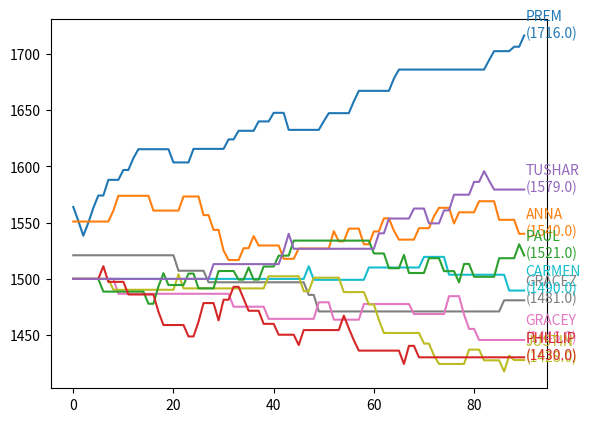

Here is the Python script that generated this plot:
import math
import numpy as np
import matplotlib.pyplot as plt

class SymmetricTuple:
    def __init__(self, items):
        self.items = tuple(sorted(items))

    def __eq__(self, other):
        return set(self.items) == set(other.items)

    def __hash__(self):
        return hash(self.items)

    def __str__(self):
        return str(self.items)

    def first_item(self):
        return self.items[0]

    def second_item(self):
        return self.items[1]

timesShowedUp = {}
tournament_scores = {}
number_of_unique_matchups = {}
color_dict = {
        "PREM": "#1f77b4",
        "ANNA": "#ff7f0e",
        "PAUL": "#2ca02c",
        "PHILLIP": "#d62728",
        "TUSHAR": "#9467bd",
        "HAYWAD": "#8c564b",
        "GRACEY": "#e377c2",
        "GRACEZ": "#7f7f7f",
        "JUSTIN": "#bcbd22",
        "CARMEN": "#17becf",
        "MAX": "#b23c17",
        "SHUOTONG": "#b23c17",
        "JESSIE": "#b23c17",
        "SAMSON": "#17becf",
        "CHRISTIAN": "#b23c17",
        "BOGDAN": "#ff7f0e",
}

tournament_rankings_array = {
    'MAX': [1500],
    'GRACEY': [1500],
    'BOGDAN': [1500],
    'CHRISTIAN': [1500],
    'HAYWAD': [1500],
    'JESSIE': [1500],
    'GRACEZ': [1500],
    'JUSTIN': [1500],
    'PAUL': [1500],
    'SAMSON': [1500],
    'PHILLIP': [1500],
    'PREM': [1500],
    'SHUOTONG': [1500],
    'ANNA': [1500],
    'CARMEN': [1500],
}

points_gained_after_each_round = {
    'BOGDAN': [1500],
    'PREM': [1500],
    'ANNA': [1500],
    'HAYWAD': [1500],
    'SAMSON': [1500],
    'GRACEZ': [1500],
    'MAX': [1500],
    'CARMEN': [1500],
    'CHRISTIAN': [1500],
    'GRACEY': [1500],
    'JESSIE': [1500],
    'JUSTIN': [1500],
    'PAUL': [1500],
    'PHILLIP': [1500],
    'SHUOTONG': [1500],
}

tournament_match_array = [
    ["MAX", "GRACEY", 15, 13, 1],
    ["BOGDAN", "CHRISTIAN", 15, 1, 1],
    ["JESSIE", "HAYWAD", 13, 15, 1],
    ["GRACEZ", "JUSTIN", 15, 10, 1],
    ["PAUL", "SAMSON", 5, 15, 1],
    ["PHILLIP", "PREM", 8, 15, 1],
    ["SHUOTONG", "ANNA", 5, 15, 1],
    ["MAX", "BOGDAN", 6, 15, 2],
    ["HAYWAD", "GRACEZ", 15, 9, 2],
    ["SAMSON", "PREM", 9, 15, 2],
    ["ANNA", "CARMEN", 15, 3, 2],
    ["BOGDAN", "HAYWAD", 15, 4, 3],
    ["BOGDAN", "HAYWAD", 15, 1, 3],
    ["PREM", "ANNA", 15, 8, 4],
    ["PREM", "ANNA", 15, 6, 4],
    ["BOGDAN", "PREM", 15, 10, 5],
    ["BOGDAN", "PREM", 15, 7, 5],
]

regular_match_array = [
  ["PREM", "HAYWAD", 13, 15, None],
  ["PREM", "SAMSON", 6, 11, None],
  ["PREM", "SAMSON", 11, 7, None],
  ["PREM", "SAMSON", 11, 5, None],
  ["SAMSON", "PREM", 6, 11, None],
  ["PAUL", "PHILLIP", 12, 15, None],
  ["PREM", "PHILLIP", 12, 3, None],
  ["JUSTIN", "ANNA", 7, 11, None],
  ["ANNA", "GRACEY", 15, 7, None],
  ["SAMSON", "PREM", 11, 13, None],
  ["PHILLIP", "SAMSON", 12, 15, None],
  ["PREM", "SAMSON", 11, 5, None],
  ["PREM", "SAMSON", 12, 10, None],
  ["HAYWAD", "SAMSON", 11, 15, None],
  ["PAUL", "SAMSON", 11, 15, None],
  ["ANNA", "SAMSON", 12, 15, None],
  ["PHILLIP", "PAUL", 8, 15, None],
  ["PHILLIP", "PAUL", 10, 15, None],
  ["PAUL", "SAMSON", 12, 15, None],
  ["BOGDAN", "PREM", 14, 12, None],
  ["JUSTIN", "GRACEZ", 15, 10, None],
  ["JUSTIN", "ANNA", 8, 15, None],
  ["PHILLIP", "PAUL", 14, 16, None],
  ["PREM", "HAYWAD", 15, 8, None],
  ["PAUL", "PHILLIP", 11, 15, None],
  ["ANNA", "PHILLIP", 10, 15, None],
  ["GRACEZ", "SAMSON", 8, 11, None],
  ["TUSHAR", "ANNA", 15, 12, None],
  ["PAUL", "PHILLIP", 15, 7, None],
  ["PHILLIP", "ANNA", 15, 8, None],
  ["PREM", "ANNA", 16, 14, None],
  ["PHILLIP", "GRACEY", 19, 17, None],
  ["PREM", "PAUL", 15, 13, None],
  ["PHILLIP", "ANNA", 12, 15, None],
  ["PAUL", "PHILLIP", 16, 14, None],
  ["PAUL", "ANNA", 13, 15, None],
  ["PREM", "ANNA", 15, 13, None],
  ["PAUL", "PHILLIP", 15, 10, None],
  ["JUSTIN", "GRACEY", 18, 16, None],
  # Thursday September 28
  ["PREM", "HAYWAD", 15, 12, None],
  ["PAUL", "PHILLIP", 15, 12, None],
  ["ANNA", "TUSHAR", 11, 15, None],
  ["PREM", "TUSHAR", 11, 15, None],
  ["TUSHAR", "PAUL", 10, 15, None],
  ["PHILLIP", "ANNA", 12, 15, None],
  ["PHILLIP", "JUSTIN", 16, 14, None],
  ["GRACEZ", "CARMEN", 9, 11, None],
  ["JUSTIN", "CARMEN", 11, 9, None],
  ["GRACEZ", "GRACEY", 5, 11, None],
  ["PREM", "HAYWAD", 15, 11, None],
  ["HAYWAD", "PREM", 12, 15, None],
  ["ANNA", "GRACEY", 15, 5, None],
  # Friday September 29
  ["ANNA", "BOGDAN", 14, 16, None],
  ["PHILLIP", "JUSTIN", 11, 7, None],
  ["PHILLIP", "ANNA", 9, 15, None],
  ["PHILLIP", "PREM", 1, 15, None],
  ["PHILLIP", "PREM", 2, 15, None],
  ["GRACEY", "ANNA", 15, 11, None],
  ["JUSTIN", "CARMEN", 7, 11, None],
  ["ANNA", "PAUL", 15, 11, None],
  ["JUSTIN", "TUSHAR", 7, 15, None],
  ["JUSTIN", "ANNA", 8, 15, None],
  ["PAUL", "TUSHAR", 9, 15, None],
  # Monday October 2
  # Tuesday October 3
  ["PREM", "ANNA", 15, 7, None],
  ["PREM", "ANNA", 15, 10, None],
#   ["NESMA", "GRACEY", 7, 11, None],
  ["PAUL", "PHILLIP", 15, 8, None],
  ["PHILLIP", "PAUL", 15, 10, None],
  ["TUSHAR", "GRACEY", 15, 13, None],
  ["PHILLIP", "ANNA", 9, 15, None],
  ["JUSTIN", "CARMEN", 7, 11, None],
  ["PAUL", "TUSHAR", 15, 11, None],
  ["JUSTIN", "ANNA", 8, 15, None],
  ["ANNA", "JUSTIN", 15, 12, None],
  ["TUSHAR", "PAUL", 15, 10, None],
#   ["PHILLIP", "JACK", 15, 7, None],
#   ["PHILLIP", "GAB", 15, 6, None],
  ["GRACEY", "CARMEN", 15, 9, None],
#   ["GAB", "JUSTIN", 8, 15, None],
  ["TUSHAR", "ANNA", 15, 9, None],
  ["PAUL", "ANNA", 13, 15, None],
  ["PAUL", "GRACEY", 15, 6, None],
  ["JUSTIN", "GRACEY", 15, 11, None],
#   ["GAB", "GRACEY", 15, 11, None],
#   ["PREM", "GRACEY", 15, 11, None],
#   Wednesday October 4
  ["PAUL", "TUSHAR", 9, 15, None],
  ["GRACEY", "ANNA", 9, 15, None],
  ["TUSHAR", "JUSTIN", 15, 7, None],
  ["PREM", "TUSHAR", 19, 17, None],
  ["PREM", "TUSHAR", 15, 11, None],
  ["PAUL", "ANNA", 15, 9, None],
  ["JUSTIN", "GRACEZ", 7, 11, None],
  ["JUSTIN", "CARMEN", 11, 7, None],
#   ["GAB", "CHRISTIAN", 16, 14, None],
  ["PREM", "JUSTIN", 15, 13, None],
  ["ANNA", "PAUL", 12, 15, None],
  ["PREM", "PAUL", 15, 4, None],
]

# static rating given to players after the tournament (TUSHAR was added after the fact)
regular_match_rankings_array = {
    "BOGDAN": [1602],
    "PREM": [1564],
    "ANNA": [1551],
    "HAYWAD": [1536],
    "SAMSON": [1531],
    "GRACEZ": [1521],
    "GRACEY": [1500],
    "MAX": [1520],
    "CARMEN": [1500],
    "CHRISTIAN": [1500],
    "JESSIE": [1500],
    "JUSTIN": [1500],
    "PAUL": [1500],
    "PHILLIP": [1500],
    "SHUOTONG": [1500],
    "TUSHAR": [1500],
}

# Calculates the ratings of all players after the tournament.
def calculate_tournament_rankings(player_a, player_b, score_a, score_b, tournament_round):
    rating_a = tournament_rankings_array[player_a][-1]
    rating_b = tournament_rankings_array[player_b][-1]

    expected_a = 1 / (1 + pow(10, (rating_b - rating_a) / 400))
    expected_b = 1 - expected_a

    # the value of the mov_multiplier is [2, 2.7386]
    # This may need to be changed for non-tournament games. Old formula was np.sqrt(abs((score_a - score_b)/2))
    margin_of_victory_multiplier = np.sqrt(max(abs((score_a - score_b)/2), 2))

    # In round 1, the tournament multiplier is 1. Then it decreases each round, to 2/3, then 1/2, then 2/5
    tournament_multiplier = 1 if tournament_round is None else 2 / (1 + tournament_round)

    k_constant = 24

    win_multiplier = 1.15

    if score_a > score_b:
        points_gained = (k_constant * win_multiplier * margin_of_victory_multiplier * tournament_multiplier * (
                    1 - expected_a))
        new_a = rating_a + (k_constant * win_multiplier * margin_of_victory_multiplier * tournament_multiplier * (
                    1 - expected_a))
        # initialScoresArray[player_a].append(new_a)
        # initialScoresArray[player_b].append(initialScoresArray[player_b][-1])
        # pointsGainedArray[player_a].append(points_gained)
        # pointsGainedArray[player_b].append(0)
        return new_a, tournament_rankings_array[player_b][-1], points_gained, 0
    else:
        points_gained = (k_constant * win_multiplier * margin_of_victory_multiplier * tournament_multiplier * (
                    1 - expected_b))
        new_b = rating_b + (k_constant * win_multiplier * margin_of_victory_multiplier * tournament_multiplier * (
                    1 - expected_b))
        # initialScoresArray[player_b].append(new_b)
        # initialScoresArray[player_a].append(initialScoresArray[player_a][-1])
        # pointsGainedArray[player_b].append(points_gained)
        # pointsGainedArray[player_a].append(0)
        return tournament_rankings_array[player_a][-1], new_b, 0, points_gained

def update_tournament_rankings_array():
    # populates initialScoresArray and pointsGainedArray with updated match results
    for match in tournament_match_array:
        player_a, player_b, score_a, score_b, tournament_round = match[0], match[1], match[2], match[3], match[4]
        rating_a, rating_b, gained_a, gained_b = calculate_tournament_rankings(player_a, player_b, score_a, score_b, tournament_round)
        tournament_rankings_array[player_a].append(rating_a)
        tournament_rankings_array[player_b].append(rating_b)
        points_gained_after_each_round[player_a].append(gained_a)
        points_gained_after_each_round[player_b].append(gained_b)
    final_tournament_scores = []
    keys = list(tournament_rankings_array.keys())
    values = list(tournament_rankings_array.values())
    for value in values:
        final_tournament_scores.append(value[-1])
    # The index location of the top score players in final_tournament_scores
    sorted_value_index = np.argsort(final_tournament_scores)[::-1]
    # use the sorted_value_index to sort the dictionary by value.
    sorted_tournament_results = {keys[i]: final_tournament_scores[i] for i in sorted_value_index}

    # tournament_scores is just initialScoresArray, but with the scores being in order
    for key, value in sorted_tournament_results.items():
        tournament_scores[key] = tournament_rankings_array[key]

def plot_tournament_results():
    update_tournament_rankings_array()

    print(tournament_rankings_array)
    print(points_gained_after_each_round)
    figure, axis = plt.subplots(1, 2)

    # the final score of each player (in the order of the keys of initialScoresArray)

    for key, value in tournament_scores.items():
        # if the player lost the first round, then do not plot their score (will produce clutter)
        if value[1] != 1500:
            axis[0].plot(value, label=key)
            axis[0].set(ylim=[1490, 1610])


    for key, value in points_gained_after_each_round.items():
        while len(value) < 7:
            value.append(0)
        points_gained_after_each_round[key] = np.array(value)

    colors = ['b', 'g', 'r', 'c', 'm', 'y', 'k']

    players = list(points_gained_after_each_round.keys())
    points = np.array(list(points_gained_after_each_round.values())).T
    bottom = np.zeros(len(players))

    tournament_labels = ("Initial Score", "Round 1", "Quarterfinals", "Semifinals G1", "Semifinals G2", "Finals G1", "Finals G2")

    for i in range(len(points)):
        # print(points[i])
        axis[1].bar(players, points[i], 0.5, label=tournament_labels[i], bottom=bottom)
        axis[1].set(ylim=[1490, 1610])
        bottom += points[i]

    axis[0].legend()
    axis[0].set_title("Points Gained after Each Round")

    axis[1].legend()
    axis[1].set_title("Points Gained After Each Round")


    plt.setp(axis[1].get_xticklabels(), rotation=45, ha="right", rotation_mode="anchor")
    plt.setp(axis[0].get_xticklabels(), rotation=45, ha="right", rotation_mode="anchor")
    axis[0].set_xticks(np.arange(7), ('Initial Score', 'Round 1', 'Quarterfinals', 'Semifinals G1', 'Semifinals G2', 'Finals G1', 'Finals G2'))
    plt.show()

# Returns the new ratings of two players after a game using the game's score.
def calculate_match_rankings(player_a, player_b, score_a, score_b):
    rating_a = regular_match_rankings_array[player_a][-1]
    rating_b = regular_match_rankings_array[player_b][-1]

    expected_a = 1 / (1 + pow(10, (rating_b - rating_a) / 400))
    expected_b = 1 - expected_a

    # margin_of_victory_multiplier = np.sqrt(abs((score_a - score_b) / 2))
    margin_of_victory_multiplier = np.sqrt(max(abs((score_a - score_b)/2), 2))

    #TODO: Add in some kind of overtime bonus that rewards the winner, but doesn't punish the loser.

    k_constant = 16

    if score_a > score_b:
        points_gained_a = k_constant * margin_of_victory_multiplier * (1 - expected_a)
        points_lost_b = k_constant * margin_of_victory_multiplier * (0 - expected_b)
        new_a = rating_a + points_gained_a
        new_b = rating_b + points_lost_b
        # print(f"MATCH: {player_a}({round(rating_a, 2)},{round(expected_a, 3)}) vs {player_b}({round(rating_b, 2)},{round(expected_b, 3)}): {player_a} WINS!  +{round(points_gained_a, 2)}({round(new_a, 2)}) /  {round(points_lost_b, 2)}({round(new_b, 2)})")
        # regular_match_rankings_array[player_a].append(new_a)
        # regular_match_rankings_array[player_b].append(new_b)
        return new_a, new_b
    else:
        points_lost_a = k_constant * margin_of_victory_multiplier * (0 - expected_a)
        points_gained_b = k_constant * margin_of_victory_multiplier * (1 - expected_b)
        new_a = rating_a + points_lost_a
        new_b = rating_b + points_gained_b
        # print(f"MATCH: {player_a}({round(rating_a, 2)},{round(expected_a, 3)}) vs {player_b}({round(rating_b, 2)},{round(expected_b, 3)}): {player_b} WINS!  {round(points_lost_a, 2)}({round(new_a, 2)})  /  +{round(points_gained_b, 2)}({round(new_b, 2)})")
        # regular_match_rankings_array[player_a].append(new_a)
        # regular_match_rankings_array[player_b].append(new_b)
        return new_a, new_b

def update_regular_match_rankings_array():
    for match in regular_match_array:
        # update the scores of each player and append it to the end of their ranking array.
        player_a, player_b, score_a, score_b = match[0], match[1], match[2], match[3]
        new_a, new_b = calculate_match_rankings(player_a, player_b, score_a, score_b)
        regular_match_rankings_array[player_a].append(new_a)
        regular_match_rankings_array[player_b].append(new_b)

        for player, score_array in regular_match_rankings_array.items():
            # if the player was not present in the current game, their score stays the same
            if player not in [player_a, player_b]:
                regular_match_rankings_array[player].append(regular_match_rankings_array[player][-1])

def plot_regular_match_results():
    update_regular_match_rankings_array()
    fig, ax = plt.subplots()
    for key, value in regular_match_rankings_array.items():
        # exclude people who don't play often to avoid clutter
        if key not in ["MAX", "SHUOTONG", "BOGDAN", "CHRISTIAN", "JESSIE", "SAMSON", "HAYWAD"]:
            ax.plot(range(len(regular_match_array) + 1), value, color=color_dict[key])
            for index, element in enumerate(value):
                if index == len(regular_match_array):
                    ax.text(index + 0.3, element - 1.5, f"{key}\n({element.round()})", color=color_dict[key])
    plt.show()

def most_common_matchups():
    for match in regular_match_array:
        player_a, player_b, score_a, score_b = match[0], match[1], match[2], match[3]
        match_tuple = SymmetricTuple((player_a, player_b))
        if number_of_unique_matchups.get(match_tuple, 0) == 0:
            number_of_unique_matchups[match_tuple] = 1
        else:
            number_of_unique_matchups[match_tuple] += 1

def plot_most_common_matchups():
    most_common_matchups()
    fig, ax = plt.subplots()
    labels = []
    games = []
    for key, value in number_of_unique_matchups.items():
        if value > 1:
            labels.append(f"{str(key.first_item())} VS. {str(key.second_item())}, {value}")
            games.append(value)

    ax.pie(games, labels=labels)
    plt.show()

if __name__ == '__main__':
    # plot_tournament_results()

    # plot_most_common_matchups()

    plot_regular_match_results()